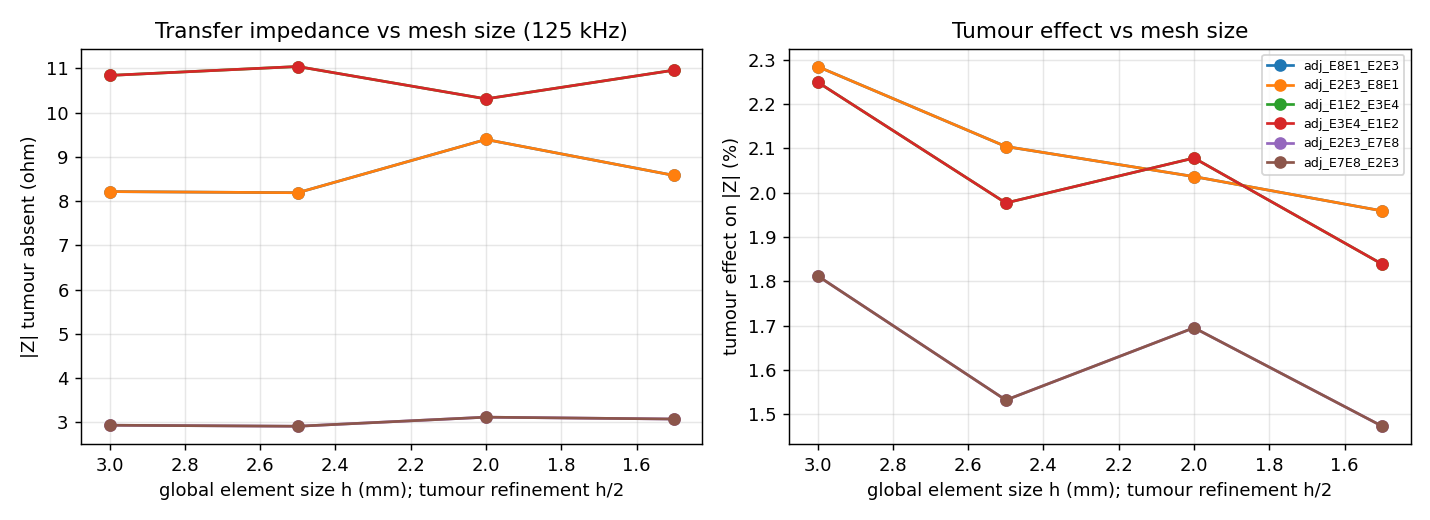

The data file committed next to this chart (first rows):
side, frequency_hz, measurement_id, z_absent_re, z_absent_im, z_present_re, z_present_im, dz_re, dz_im, dz_abs, d_mag_ohm, rel_d_mag, d_phase_deg, z_absent_mag, z_present_mag, rel_d_mag_pct, h_mm, tumour_h_mm, nodes, tets, runtime_s, peak_rss_mb, sweep, z_absent_mag_ref
left, 15625, across_vertical, 33.02, -0.4035, 33.33, -0.4486, 0.3047, -0.04513, 0.308, 0.3052, 0.009241, -0.07117, 33.03, 33.33, 0.9241, 3, 1.5, 24327, 129276, 32.1, 828.8, global, 33.56
left, 15625, across_horizontal, 46.16, -0.6576, 46.36, -0.6846, 0.2062, -0.02695, 0.208, 0.2066, 0.004476, -0.02967, 46.16, 46.37, 0.4476, 3, 1.5, 24327, 129276, 32.1, 828.8, global, 46.14
left, 15625, upper_outer, -24.61, 0.3033, -24.77, 0.3083, -0.1628, 0.005011, 0.1629, 0.1628, 0.006617, -0.006948, 24.61, 24.77, 0.6617, 3, 1.5, 24327, 129276, 32.1, 828.8, global, 24.82
left, 15625, bipolar_E1E5, 584.4, -3.405, 584.6, -3.435, 0.2451, -0.03033, 0.247, 0.2453, 0.0004197, -0.002832, 584.4, 584.7, 0.04197, 3, 1.5, 24327, 129276, 32.1, 828.8, global, 598.1
left, 15625, adj_E1E2_E3E4, -11.02, 0.1326, -11.33, 0.1646, -0.3043, 0.03195, 0.3059, 0.3047, 0.02763, -0.1431, 11.03, 11.33, 2.763, 3, 1.5, 24327, 129276, 32.1, 828.8, global, 11.15
left, 15625, adj_E1E2_E4E5, -5.004, 0.0748, -5.077, 0.08193, -0.07284, 0.007131, 0.07319, 0.07294, 0.01457, -0.06817, 5.005, 5.078, 1.457, 3, 1.5, 24327, 129276, 32.1, 828.8, global, 4.976
left, 15625, adj_E1E2_E5E6, -3.543, 0.05838, -3.563, 0.05993, -0.01985, 0.001554, 0.01992, 0.01988, 0.005609, -0.01972, 3.544, 3.564, 0.5609, 3, 1.5, 24327, 129276, 32.1, 828.8, global, 3.259
left, 15625, adj_E1E2_E6E7, -2.18, 0.03145, -2.185, 0.0316, -0.004373, 0.0001527, 0.004376, 0.004375, 0.002006, -0.00235, 2.18, 2.185, 0.2006, 3, 1.5, 24327, 129276, 32.1, 828.8, global, 2.171
left, 15625, adj_E1E2_E7E8, -11.17, 0.06632, -11.19, 0.06712, -0.02028, 0.0007999, 0.02029, 0.02028, 0.001816, -0.00348, 11.17, 11.19, 0.1816, 3, 1.5, 24327, 129276, 32.1, 828.8, global, 11.95
left, 15625, adj_E2E3_E4E5, -10.89, 0.1397, -11.01, 0.1575, -0.1161, 0.01775, 0.1175, 0.1164, 0.01068, -0.08461, 10.89, 11.01, 1.068, 3, 1.5, 24327, 129276, 32.1, 828.8, global, 10.78
left, 15625, adj_E2E3_E5E6, -3.44, 0.05714, -3.509, 0.0674, -0.06863, 0.01025, 0.06939, 0.0688, 0.02, -0.1488, 3.441, 3.51, 2, 3, 1.5, 24327, 129276, 32.1, 828.8, global, 3.298
left, 15625, adj_E2E3_E6E7, -1.272, 0.02211, -1.306, 0.02699, -0.0341, 0.004885, 0.03444, 0.03418, 0.02686, -0.1882, 1.273, 1.307, 2.686, 3, 1.5, 24327, 129276, 32.1, 828.8, global, 1.288
left, 15625, adj_E2E3_E7E8, -2.976, 0.02695, -3.05, 0.0382, -0.07479, 0.01125, 0.07564, 0.07491, 0.02517, -0.1986, 2.976, 3.051, 2.517, 3, 1.5, 24327, 129276, 32.1, 828.8, global, 3.12
left, 15625, adj_E2E3_E8E1, -8.31, 0.06028, -8.568, 0.09686, -0.2588, 0.03658, 0.2614, 0.2591, 0.03118, -0.232, 8.31, 8.569, 3.118, 3, 1.5, 24327, 129276, 32.1, 828.8, global, 8.693
left, 15625, adj_E3E4_E1E2, -11.02, 0.1326, -11.33, 0.1646, -0.3043, 0.03195, 0.3059, 0.3047, 0.02763, -0.1431, 11.03, 11.33, 2.763, 3, 1.5, 24327, 129276, 32.1, 828.8, global, 11.15
left, 15625, adj_E3E4_E5E6, -9.756, 0.1266, -9.726, 0.1226, 0.02955, -0.003966, 0.02982, -0.0296, -0.003034, 0.0211, 9.757, 9.727, -0.3034, 3, 1.5, 24327, 129276, 32.1, 828.8, global, 9.62
left, 15625, adj_E3E4_E6E7, -2.042, 0.0297, -2.032, 0.02834, 0.01023, -0.001353, 0.01032, -0.01025, -0.005017, 0.03396, 2.042, 2.032, -0.5017, 3, 1.5, 24327, 129276, 32.1, 828.8, global, 2.079
left, 15625, adj_E3E4_E7E8, -1.834, 0.03268, -1.8, 0.02826, 0.03422, -0.004418, 0.0345, -0.03429, -0.01869, 0.1212, 1.835, 1.8, -1.869, 3, 1.5, 24327, 129276, 32.1, 828.8, global, 1.885
left, 15625, adj_E3E4_E8E1, -3.395, 0.04801, -3.337, 0.03991, 0.05768, -0.008103, 0.05824, -0.05778, -0.01702, 0.1251, 3.395, 3.337, -1.702, 3, 1.5, 24327, 129276, 32.1, 828.8, global, 3.579
left, 15625, adj_E4E5_E1E2, -5.004, 0.0748, -5.077, 0.08193, -0.07284, 0.007131, 0.07319, 0.07294, 0.01457, -0.06817, 5.005, 5.078, 1.457, 3, 1.5, 24327, 129276, 32.1, 828.8, global, 4.976
left, 15625, adj_E4E5_E2E3, -10.89, 0.1397, -11.01, 0.1575, -0.1161, 0.01775, 0.1175, 0.1164, 0.01068, -0.08461, 10.89, 11.01, 1.068, 3, 1.5, 24327, 129276, 32.1, 828.8, global, 10.78
left, 15625, adj_E4E5_E6E7, -5.597, 0.05511, -5.589, 0.05411, 0.007741, -0.001, 0.007806, -0.007751, -0.001385, 0.009471, 5.597, 5.589, -0.1385, 3, 1.5, 24327, 129276, 32.1, 828.8, global, 6.129
left, 15625, adj_E4E5_E7E8, -3.141, 0.05565, -3.126, 0.05376, 0.01401, -0.001893, 0.01414, -0.01404, -0.004471, 0.03013, 3.141, 3.127, -0.4471, 3, 1.5, 24327, 129276, 32.1, 828.8, global, 3.312
left, 15625, adj_E4E5_E8E1, -3.361, 0.05107, -3.33, 0.04682, 0.03065, -0.004247, 0.03094, -0.03071, -0.009135, 0.06504, 3.361, 3.331, -0.9135, 3, 1.5, 24327, 129276, 32.1, 828.8, global, 3.397
left, 15625, adj_E5E6_E1E2, -3.543, 0.05838, -3.563, 0.05993, -0.01985, 0.001554, 0.01992, 0.01988, 0.005609, -0.01972, 3.544, 3.564, 0.5609, 3, 1.5, 24327, 129276, 32.1, 828.8, global, 3.259
left, 15625, adj_E5E6_E2E3, -3.44, 0.05714, -3.509, 0.0674, -0.06863, 0.01025, 0.06939, 0.0688, 0.02, -0.1488, 3.441, 3.51, 2, 3, 1.5, 24327, 129276, 32.1, 828.8, global, 3.298
left, 15625, adj_E5E6_E3E4, -9.756, 0.1266, -9.726, 0.1226, 0.02955, -0.003966, 0.02982, -0.0296, -0.003034, 0.0211, 9.757, 9.727, -0.3034, 3, 1.5, 24327, 129276, 32.1, 828.8, global, 9.62
left, 15625, adj_E5E6_E7E8, -11.74, 0.1492, -11.73, 0.1482, 0.007341, -0.001004, 0.007409, -0.007353, -0.0006264, 0.004448, 11.74, 11.73, -0.06264, 3, 1.5, 24327, 129276, 32.1, 828.8, global, 12.52
left, 15625, adj_E5E6_E8E1, -5.038, 0.07164, -5.019, 0.06905, 0.01921, -0.00259, 0.01939, -0.01925, -0.00382, 0.02644, 5.039, 5.02, -0.382, 3, 1.5, 24327, 129276, 32.1, 828.8, global, 4.603
left, 15625, adj_E6E7_E1E2, -2.18, 0.03145, -2.185, 0.0316, -0.004373, 0.0001527, 0.004376, 0.004375, 0.002006, -0.00235, 2.18, 2.185, 0.2006, 3, 1.5, 24327, 129276, 32.1, 828.8, global, 2.171
left, 15625, adj_E6E7_E2E3, -1.272, 0.02211, -1.306, 0.02699, -0.0341, 0.004885, 0.03444, 0.03418, 0.02686, -0.1882, 1.273, 1.307, 2.686, 3, 1.5, 24327, 129276, 32.1, 828.8, global, 1.288
left, 15625, adj_E6E7_E3E4, -2.042, 0.0297, -2.032, 0.02834, 0.01023, -0.001353, 0.01032, -0.01025, -0.005017, 0.03396, 2.042, 2.032, -0.5017, 3, 1.5, 24327, 129276, 32.1, 828.8, global, 2.079
left, 15625, adj_E6E7_E4E5, -5.597, 0.05511, -5.589, 0.05411, 0.007741, -0.001, 0.007806, -0.007751, -0.001385, 0.009471, 5.597, 5.589, -0.1385, 3, 1.5, 24327, 129276, 32.1, 828.8, global, 6.129
left, 15625, adj_E6E7_E8E1, -6.182, 0.05944, -6.172, 0.05817, 0.009674, -0.001265, 0.009757, -0.009686, -0.001567, 0.01088, 6.182, 6.173, -0.1567, 3, 1.5, 24327, 129276, 32.1, 828.8, global, 5.541
left, 15625, adj_E7E8_E1E2, -11.17, 0.06632, -11.19, 0.06712, -0.02028, 0.0007999, 0.02029, 0.02028, 0.001816, -0.00348, 11.17, 11.19, 0.1816, 3, 1.5, 24327, 129276, 32.1, 828.8, global, 11.95
left, 15625, adj_E7E8_E2E3, -2.976, 0.02695, -3.05, 0.0382, -0.07479, 0.01125, 0.07564, 0.07491, 0.02517, -0.1986, 2.976, 3.051, 2.517, 3, 1.5, 24327, 129276, 32.1, 828.8, global, 3.12
left, 15625, adj_E7E8_E3E4, -1.834, 0.03268, -1.8, 0.02826, 0.03422, -0.004418, 0.0345, -0.03429, -0.01869, 0.1212, 1.835, 1.8, -1.869, 3, 1.5, 24327, 129276, 32.1, 828.8, global, 1.885
left, 15625, adj_E7E8_E4E5, -3.141, 0.05565, -3.126, 0.05376, 0.01401, -0.001893, 0.01414, -0.01404, -0.004471, 0.03013, 3.141, 3.127, -0.4471, 3, 1.5, 24327, 129276, 32.1, 828.8, global, 3.312
left, 15625, adj_E7E8_E5E6, -11.74, 0.1492, -11.73, 0.1482, 0.007341, -0.001004, 0.007409, -0.007353, -0.0006264, 0.004448, 11.74, 11.73, -0.06264, 3, 1.5, 24327, 129276, 32.1, 828.8, global, 12.52
left, 15625, adj_E8E1_E2E3, -8.31, 0.06028, -8.568, 0.09686, -0.2588, 0.03658, 0.2614, 0.2591, 0.03118, -0.232, 8.31, 8.569, 3.118, 3, 1.5, 24327, 129276, 32.1, 828.8, global, 8.693
left, 15625, adj_E8E1_E3E4, -3.395, 0.04801, -3.337, 0.03991, 0.05768, -0.008103, 0.05824, -0.05778, -0.01702, 0.1251, 3.395, 3.337, -1.702, 3, 1.5, 24327, 129276, 32.1, 828.8, global, 3.579
left, 15625, adj_E8E1_E4E5, -3.361, 0.05107, -3.33, 0.04682, 0.03065, -0.004247, 0.03094, -0.03071, -0.009135, 0.06504, 3.361, 3.331, -0.9135, 3, 1.5, 24327, 129276, 32.1, 828.8, global, 3.397
left, 15625, adj_E8E1_E5E6, -5.038, 0.07164, -5.019, 0.06905, 0.01921, -0.00259, 0.01939, -0.01925, -0.00382, 0.02644, 5.039, 5.02, -0.382, 3, 1.5, 24327, 129276, 32.1, 828.8, global, 4.603
left, 15625, adj_E8E1_E6E7, -6.182, 0.05944, -6.172, 0.05817, 0.009674, -0.001265, 0.009757, -0.009686, -0.001567, 0.01088, 6.182, 6.173, -0.1567, 3, 1.5, 24327, 129276, 32.1, 828.8, global, 5.541
left, 31250, across_vertical, 32.92, -0.6161, 33.2, -0.6753, 0.2835, -0.05915, 0.2896, 0.2846, 0.008643, -0.09288, 32.93, 33.21, 0.8643, 3, 1.5, 24327, 129276, 32.1, 828.8, global, 33.46
left, 31250, across_horizontal, 46.02, -0.9799, 46.21, -1.015, 0.1938, -0.03518, 0.1969, 0.1945, 0.004226, -0.03848, 46.03, 46.22, 0.4226, 3, 1.5, 24327, 129276, 32.1, 828.8, global, 46
left, 31250, upper_outer, -24.53, 0.4661, -24.7, 0.473, -0.1611, 0.006887, 0.1612, 0.1612, 0.006568, -0.008876, 24.54, 24.7, 0.6568, 3, 1.5, 24327, 129276, 32.1, 828.8, global, 24.74
left, 31250, bipolar_E1E5, 583.8, -5.936, 584, -5.976, 0.231, -0.03988, 0.2344, 0.2314, 0.0003964, -0.003682, 583.8, 584, 0.03964, 3, 1.5, 24327, 129276, 32.1, 828.8, global, 597
left, 31250, adj_E1E2_E3E4, -10.99, 0.2037, -11.28, 0.2459, -0.2895, 0.04222, 0.2925, 0.2903, 0.02642, -0.1872, 10.99, 11.28, 2.642, 3, 1.5, 24327, 129276, 32.1, 828.8, global, 11.11
left, 31250, adj_E1E2_E4E5, -4.986, 0.111, -5.055, 0.1204, -0.06962, 0.009402, 0.07026, 0.06982, 0.014, -0.08893, 4.987, 5.057, 1.4, 3, 1.5, 24327, 129276, 32.1, 828.8, global, 4.958
left, 31250, adj_E1E2_E5E6, -3.533, 0.08528, -3.552, 0.08733, -0.01922, 0.002051, 0.01932, 0.01926, 0.00545, -0.02559, 3.534, 3.553, 0.545, 3, 1.5, 24327, 129276, 32.1, 828.8, global, 3.249
left, 31250, adj_E1E2_E6E7, -2.174, 0.04679, -2.179, 0.04699, -0.004327, 0.0002049, 0.004332, 0.004331, 0.001991, -0.002939, 2.175, 2.179, 0.1991, 3, 1.5, 24327, 129276, 32.1, 828.8, global, 2.165
left, 31250, adj_E1E2_E7E8, -11.15, 0.1224, -11.17, 0.1235, -0.01988, 0.001108, 0.01991, 0.01989, 0.001784, -0.004567, 11.15, 11.17, 0.1784, 3, 1.5, 24327, 129276, 32.1, 828.8, global, 11.93
left, 31250, adj_E2E3_E4E5, -10.85, 0.2121, -10.96, 0.2352, -0.1077, 0.02311, 0.1102, 0.1082, 0.009969, -0.1098, 10.85, 10.96, 0.9969, 3, 1.5, 24327, 129276, 32.1, 828.8, global, 10.74
left, 31250, adj_E2E3_E5E6, -3.428, 0.08298, -3.492, 0.09632, -0.0639, 0.01335, 0.06528, 0.06422, 0.01873, -0.1935, 3.429, 3.493, 1.873, 3, 1.5, 24327, 129276, 32.1, 828.8, global, 3.287
left, 31250, adj_E2E3_E6E7, -1.269, 0.03177, -1.3, 0.03813, -0.03187, 0.006365, 0.0325, 0.03203, 0.02524, -0.2451, 1.269, 1.301, 2.524, 3, 1.5, 24327, 129276, 32.1, 828.8, global, 1.285
left, 31250, adj_E2E3_E7E8, -2.967, 0.04419, -3.037, 0.05893, -0.06947, 0.01474, 0.07102, 0.06972, 0.02349, -0.2586, 2.967, 3.037, 2.349, 3, 1.5, 24327, 129276, 32.1, 828.8, global, 3.111
left, 31250, adj_E2E3_E8E1, -8.292, 0.1031, -8.533, 0.1512, -0.2414, 0.0481, 0.2462, 0.2421, 0.0292, -0.3027, 8.292, 8.534, 2.92, 3, 1.5, 24327, 129276, 32.1, 828.8, global, 8.671
left, 31250, adj_E3E4_E1E2, -10.99, 0.2037, -11.28, 0.2459, -0.2895, 0.04222, 0.2925, 0.2903, 0.02642, -0.1872, 10.99, 11.28, 2.642, 3, 1.5, 24327, 129276, 32.1, 828.8, global, 11.11
left, 31250, adj_E3E4_E5E6, -9.72, 0.1915, -9.692, 0.1863, 0.02775, -0.005172, 0.02823, -0.02784, -0.002864, 0.02733, 9.722, 9.694, -0.2864, 3, 1.5, 24327, 129276, 32.1, 828.8, global, 9.585
... 1,788 more rows
